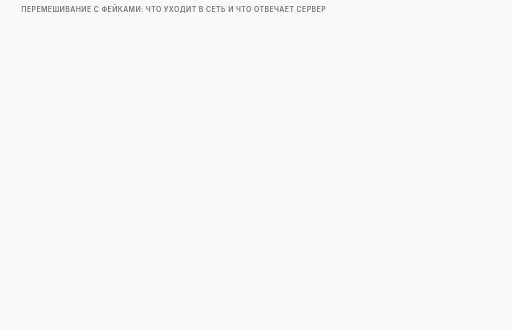
t = 0.00 s
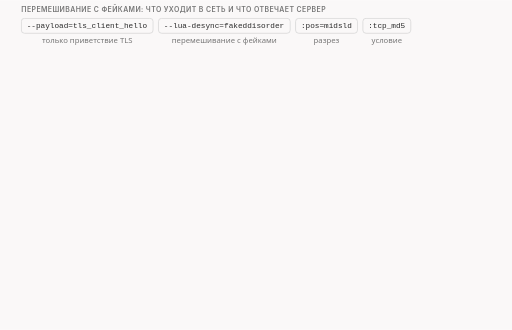
t = 1.84 s
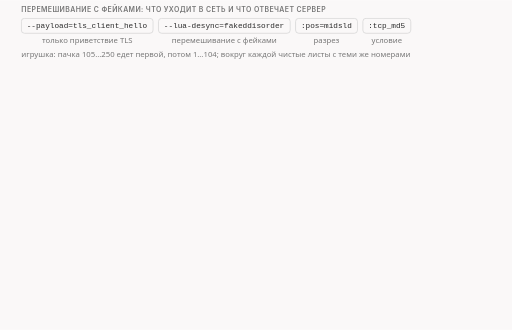
t = 3.34 s
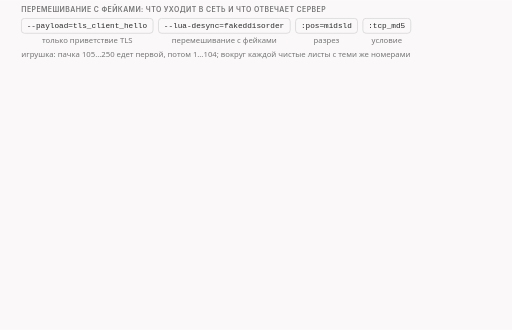
t = 5.00 s
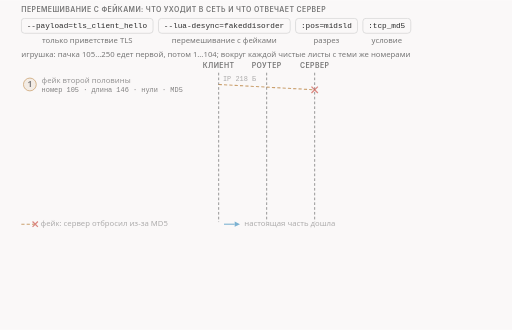
t = 6.61 s
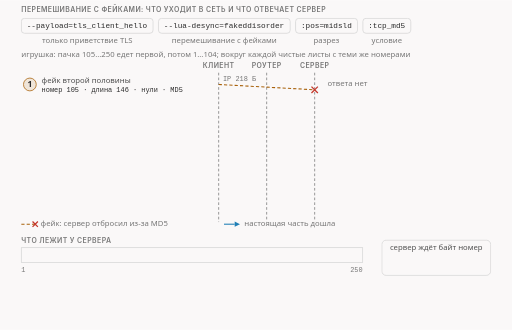
t = 8.34 s

The animated SVG that drew these frames (rendered in a browser with its animation timeline set to each time). Animation: 26 CSS @keyframes rules; frames cover the first 8.34 s, repeats indefinitely.

<svg xmlns="http://www.w3.org/2000/svg" class="v08-s12-six-packets-ladder" viewBox="0 0 960 618" width="960" height="618" role="img" aria-labelledby="v08-s12-six-packets-ladder-t v08-s12-six-packets-ladder-d">
<title id="v08-s12-six-packets-ladder-t">Перемешивание с фейками: шесть пакетов</title>
<desc id="v08-s12-six-packets-ladder-d">Перемешивание с фейками, шесть пакетов клиента по порядку: фейк второй половины с номером 105 и длиной 146, настоящая вторая половина с теми же номером и длиной, ещё фейк второй половины, потом фейк первой половины с номером 1 и длиной 104, настоящая первая половина и ещё фейк первой, сервер молчит на фейки, на настоящую вторую отвечает «жду байт номер 1» с блоком со 105-го по 250-й, а когда приходит первая половина, отвечает «жду байт номер 251», и приложение читает 250 байт, равных оригиналу, с именем сайта.</desc>
<style>.v08-s12-six-packets-ladder{--fg:var(--dark,#2b2b2b);--fg2:var(--darkgray,#4e4e4e);--mute:var(--gray,#767676);--line:var(--lightgray,#d4d4d4);--acc:var(--secondary,#1f7fb5);--tint:var(--highlight,rgba(178,225,255,.28));--bg:var(--light,#faf8f8);--rej:#c4372b;--rejt:rgba(196,55,43,.10);--ok:#237a4b;--okt:rgba(35,122,75,.11);--amb:#a8610a;--ambt:rgba(168,97,10,.13)}
@media (prefers-color-scheme:dark){.v08-s12-six-packets-ladder{--fg:var(--dark,#ebebec);--fg2:var(--darkgray,#d4d4d4);--mute:var(--gray,#9a9a9a);--line:var(--lightgray,#4a474a);--acc:var(--secondary,#b2e1ff);--tint:var(--highlight,rgba(178,225,255,.14));--bg:var(--light,#161618);--rej:#ff8f80;--rejt:rgba(255,143,128,.14);--ok:#7fd9a1;--okt:rgba(127,217,161,.13);--amb:#f0b866;--ambt:rgba(240,184,102,.14)}}
.v08-s12-six-packets-ladder .bg{fill:var(--bg)}
.v08-s12-six-packets-ladder text{font-family:var(--bodyFont,'Source Sans 3'),system-ui,-apple-system,'Segoe UI',Roboto,sans-serif;font-size:16px;fill:var(--fg2);paint-order:stroke;stroke:var(--bg);stroke-width:4px;stroke-linejoin:round}
.v08-s12-six-packets-ladder .tk{font-weight:600;fill:var(--fg)}
.v08-s12-six-packets-ladder .sm{font-size:14.5px}
.v08-s12-six-packets-ladder .m{font-family:var(--codeFont,'JetBrains Mono'),ui-monospace,'Cascadia Code',Consolas,monospace;font-size:14.5px}
.v08-s12-six-packets-ladder .mk{font-family:var(--codeFont,'JetBrains Mono'),ui-monospace,'Cascadia Code',Consolas,monospace;font-size:14.5px;font-weight:600;fill:var(--fg)}
.v08-s12-six-packets-ladder .hx{font-family:var(--codeFont,'JetBrains Mono'),ui-monospace,'Cascadia Code',Consolas,monospace;font-size:14px;font-weight:600;fill:var(--fg);stroke:none}
.v08-s12-six-packets-ladder .ix{font-family:var(--codeFont,'JetBrains Mono'),ui-monospace,'Cascadia Code',Consolas,monospace;font-size:13px;fill:var(--mute);stroke:none}
.v08-s12-six-packets-ladder .big{font-size:22px}
.v08-s12-six-packets-ladder .ml{font-family:var(--codeFont,'JetBrains Mono'),ui-monospace,'Cascadia Code',Consolas,monospace;font-size:17px;font-weight:600;fill:var(--fg)}
.v08-s12-six-packets-ladder .cap{font-family:var(--headerFont,Inter),system-ui,-apple-system,'Segoe UI',Roboto,sans-serif;font-size:13px;font-weight:600;letter-spacing:.06em;text-transform:uppercase;fill:var(--mute)}
.v08-s12-six-packets-ladder .mu{fill:var(--mute)}.v08-s12-six-packets-ladder .fg{fill:var(--fg)}.v08-s12-six-packets-ladder .acc{fill:var(--acc)}.v08-s12-six-packets-ladder .rej{fill:var(--rej)}.v08-s12-six-packets-ladder .ok{fill:var(--ok)}.v08-s12-six-packets-ladder .amb{fill:var(--amb)}
.v08-s12-six-packets-ladder .c{text-anchor:middle}.v08-s12-six-packets-ladder .r{text-anchor:end}.v08-s12-six-packets-ladder .ns{stroke:none}
.v08-s12-six-packets-ladder .bx{fill:var(--bg);stroke:var(--line);stroke-width:1.4}
.v08-s12-six-packets-ladder .bxs{fill:var(--bg);stroke:var(--mute);stroke-width:1.4}
.v08-s12-six-packets-ladder .bxa{fill:var(--tint);stroke:var(--acc);stroke-width:1.4}
.v08-s12-six-packets-ladder .bxr{fill:var(--rejt);stroke:var(--rej);stroke-width:1.4}
.v08-s12-six-packets-ladder .bxo{fill:var(--okt);stroke:var(--ok);stroke-width:1.4}
.v08-s12-six-packets-ladder .bxb{fill:var(--ambt);stroke:var(--amb);stroke-width:1.4}
.v08-s12-six-packets-ladder .pl{fill:var(--bg);stroke:var(--fg);stroke-width:1.6}
.v08-s12-six-packets-ladder .fs{fill:var(--mute);fill-opacity:.22;stroke:none}
.v08-s12-six-packets-ladder .bxg{fill:var(--mute);fill-opacity:.2;stroke:var(--mute);stroke-width:1.4}
.v08-s12-six-packets-ladder .bxn{fill:none;stroke:var(--fg);stroke-width:2}
.v08-s12-six-packets-ladder .bxd{fill:none;stroke:var(--mute);stroke-width:1.3;stroke-dasharray:5 4}
.v08-s12-six-packets-ladder .fa{fill:var(--tint);stroke:none}.v08-s12-six-packets-ladder .fr{fill:var(--rejt);stroke:none}.v08-s12-six-packets-ladder .fb{fill:var(--ambt);stroke:none}.v08-s12-six-packets-ladder .fo{fill:var(--okt);stroke:none}
.v08-s12-six-packets-ladder .lm{fill:none;stroke:var(--mute);stroke-width:1.4}
.v08-s12-six-packets-ladder .lmd{fill:none;stroke:var(--mute);stroke-width:1.4;stroke-dasharray:5 4}
.v08-s12-six-packets-ladder .la{fill:none;stroke:var(--acc);stroke-width:2}
.v08-s12-six-packets-ladder .lf{fill:none;stroke:var(--fg2);stroke-width:2}
.v08-s12-six-packets-ladder .lr{fill:none;stroke:var(--rej);stroke-width:2.4}
.v08-s12-six-packets-ladder .lcut{fill:none;stroke:var(--rej);stroke-width:1.8;stroke-dasharray:6 4}
.v08-s12-six-packets-ladder .lb{fill:none;stroke:var(--amb);stroke-width:2}
.v08-s12-six-packets-ladder .lo{fill:none;stroke:var(--ok);stroke-width:2.4}
.v08-s12-six-packets-ladder .hf{fill:var(--fg2)}.v08-s12-six-packets-ladder .ha{fill:var(--acc)}.v08-s12-six-packets-ladder .hr{fill:var(--rej)}.v08-s12-six-packets-ladder .hm{fill:var(--mute)}.v08-s12-six-packets-ladder .hb{fill:var(--amb)}
.v08-s12-six-packets-ladder .fun{fill:var(--tint);stroke:var(--acc);stroke-width:1;stroke-opacity:.55}
.v08-s12-six-packets-ladder .a{animation-duration:50s;animation-timing-function:cubic-bezier(.3,.6,.25,1);animation-iteration-count:infinite;animation-fill-mode:both}
@media (prefers-reduced-motion:reduce){.v08-s12-six-packets-ladder .a{animation:none}.v08-s12-six-packets-ladder .tr{display:none}}
.v08-s12-six-packets-ladder .fl{fill:var(--bg);stroke:none}
.v08-s12-six-packets-ladder .bxw{fill:var(--bg);stroke:var(--amb);stroke-width:1.4;stroke-dasharray:5 4}
.v08-s12-six-packets-ladder .bxwa{fill:var(--bg);stroke:var(--acc);stroke-width:1.4;stroke-dasharray:5 4}
.v08-s12-six-packets-ladder .bxrd{fill:none;stroke:var(--rej);stroke-width:2.4;stroke-dasharray:6 4}
.v08-s12-six-packets-ladder .lbd{fill:none;stroke:var(--amb);stroke-width:2;stroke-dasharray:6 4}
.v08-s12-six-packets-ladder .bxz{fill:var(--mute);fill-opacity:.28;stroke:var(--mute);stroke-width:1.2}
.v08-s12-six-packets-ladder .bxoo{fill:var(--bg);stroke:var(--ok);stroke-width:2.2}
.v08-s12-six-packets-ladder .bxbb{fill:var(--bg);stroke:var(--amb);stroke-width:2.2}
.v08-s12-six-packets-ladder .bxrr{fill:var(--bg);stroke:var(--rej);stroke-width:2.2}
.v08-s12-six-packets-ladder .bxaa{fill:var(--bg);stroke:var(--acc);stroke-width:2.2}
@keyframes v08-s12-six-packets-ladder-k1{0.0%{opacity:0}2.0%{opacity:0}2.9%{opacity:1}96.6%{opacity:1}97.8%{opacity:0}100%{opacity:0}}.v08-s12-six-packets-ladder .e1{animation-name:v08-s12-six-packets-ladder-k1}@keyframes v08-s12-six-packets-ladder-k2{0.0%{opacity:0}2.0%{opacity:0}2.9%{opacity:1}96.6%{opacity:1}97.8%{opacity:0}100%{opacity:0}}.v08-s12-six-packets-ladder .e2{animation-name:v08-s12-six-packets-ladder-k2}@keyframes v08-s12-six-packets-ladder-k3{0.0%{opacity:0}2.0%{opacity:0}2.9%{opacity:1}96.6%{opacity:1}97.8%{opacity:0}100%{opacity:0}}.v08-s12-six-packets-ladder .e3{animation-name:v08-s12-six-packets-ladder-k3}@keyframes v08-s12-six-packets-ladder-k4{0.0%{opacity:0}2.0%{opacity:0}2.9%{opacity:1}96.6%{opacity:1}97.8%{opacity:0}100%{opacity:0}}.v08-s12-six-packets-ladder .e4{animation-name:v08-s12-six-packets-ladder-k4}@keyframes v08-s12-six-packets-ladder-k5{0.0%{opacity:0}6.0%{opacity:0}6.9%{opacity:1}96.6%{opacity:1}97.8%{opacity:0}100%{opacity:0}}.v08-s12-six-packets-ladder .e5{animation-name:v08-s12-six-packets-ladder-k5}@keyframes v08-s12-six-packets-ladder-k6{0.0%{opacity:0}10.0%{opacity:0}10.9%{opacity:1}96.6%{opacity:1}97.8%{opacity:0}100%{opacity:0}}.v08-s12-six-packets-ladder .e6{animation-name:v08-s12-six-packets-ladder-k6}@keyframes v08-s12-six-packets-ladder-k7{0.0%{opacity:0}13.0%{opacity:0}13.9%{opacity:1}96.6%{opacity:1}97.8%{opacity:0}100%{opacity:0}}.v08-s12-six-packets-ladder .e7{animation-name:v08-s12-six-packets-ladder-k7}@keyframes v08-s12-six-packets-ladder-k8{0.0%{opacity:0}15.0%{opacity:0}15.9%{opacity:1}96.6%{opacity:1}97.8%{opacity:0}100%{opacity:0}}.v08-s12-six-packets-ladder .e8{animation-name:v08-s12-six-packets-ladder-k8}@keyframes v08-s12-six-packets-ladder-k9{0.0%{opacity:0}20.0%{opacity:0}20.9%{opacity:1}96.6%{opacity:1}97.8%{opacity:0}100%{opacity:0}}.v08-s12-six-packets-ladder .e9{animation-name:v08-s12-six-packets-ladder-k9}@keyframes v08-s12-six-packets-ladder-k10{0.0%{opacity:0}22.0%{opacity:0}22.9%{opacity:1}96.6%{opacity:1}97.8%{opacity:0}100%{opacity:0}}.v08-s12-six-packets-ladder .e10{animation-name:v08-s12-six-packets-ladder-k10}@keyframes v08-s12-six-packets-ladder-k11{0.0%{opacity:0}26.0%{opacity:0}26.9%{opacity:1}96.6%{opacity:1}97.8%{opacity:0}100%{opacity:0}}.v08-s12-six-packets-ladder .e11{animation-name:v08-s12-six-packets-ladder-k11}@keyframes v08-s12-six-packets-ladder-k12{0.0%{opacity:0}28.0%{opacity:0}28.9%{opacity:1}96.6%{opacity:1}97.8%{opacity:0}100%{opacity:0}}.v08-s12-six-packets-ladder .e12{animation-name:v08-s12-six-packets-ladder-k12}@keyframes v08-s12-six-packets-ladder-k13{0.0%{opacity:0}32.0%{opacity:0}32.9%{opacity:1}96.6%{opacity:1}97.8%{opacity:0}100%{opacity:0}}.v08-s12-six-packets-ladder .e13{animation-name:v08-s12-six-packets-ladder-k13}@keyframes v08-s12-six-packets-ladder-k14{0.0%{opacity:0}34.0%{opacity:0}34.9%{opacity:1}96.6%{opacity:1}97.8%{opacity:0}100%{opacity:0}}.v08-s12-six-packets-ladder .e14{animation-name:v08-s12-six-packets-ladder-k14}@keyframes v08-s12-six-packets-ladder-k15{0.0%{opacity:0}39.0%{opacity:0}39.9%{opacity:1}96.6%{opacity:1}97.8%{opacity:0}100%{opacity:0}}.v08-s12-six-packets-ladder .e15{animation-name:v08-s12-six-packets-ladder-k15}@keyframes v08-s12-six-packets-ladder-k16{0.0%{opacity:0}41.0%{opacity:0}41.9%{opacity:1}96.6%{opacity:1}97.8%{opacity:0}100%{opacity:0}}.v08-s12-six-packets-ladder .e16{animation-name:v08-s12-six-packets-ladder-k16}@keyframes v08-s12-six-packets-ladder-k17{0.0%{opacity:0}48.0%{opacity:0}48.9%{opacity:1}96.6%{opacity:1}97.8%{opacity:0}100%{opacity:0}}.v08-s12-six-packets-ladder .e17{animation-name:v08-s12-six-packets-ladder-k17}@keyframes v08-s12-six-packets-ladder-k18{0.0%{opacity:0}50.0%{opacity:0}50.9%{opacity:1}96.6%{opacity:1}97.8%{opacity:0}100%{opacity:0}}.v08-s12-six-packets-ladder .e18{animation-name:v08-s12-six-packets-ladder-k18}@keyframes v08-s12-six-packets-ladder-k19{0.0%{opacity:0}13.0%{opacity:0}13.9%{opacity:1}96.6%{opacity:1}97.8%{opacity:0}100%{opacity:0}}.v08-s12-six-packets-ladder .e19{animation-name:v08-s12-six-packets-ladder-k19}@keyframes v08-s12-six-packets-ladder-k20{0.0%{opacity:0}16.0%{opacity:0}16.9%{opacity:1}96.6%{opacity:1}97.8%{opacity:0}100%{opacity:0}}.v08-s12-six-packets-ladder .e20{animation-name:v08-s12-six-packets-ladder-k20}@keyframes v08-s12-six-packets-ladder-k21{0.0%{opacity:0}22.0%{opacity:0}22.9%{opacity:1}96.6%{opacity:1}97.8%{opacity:0}100%{opacity:0}}.v08-s12-six-packets-ladder .e21{animation-name:v08-s12-six-packets-ladder-k21}@keyframes v08-s12-six-packets-ladder-k22{0.0%{opacity:0}42.0%{opacity:0}42.9%{opacity:1}96.6%{opacity:1}97.8%{opacity:0}100%{opacity:0}}.v08-s12-six-packets-ladder .e22{animation-name:v08-s12-six-packets-ladder-k22}@keyframes v08-s12-six-packets-ladder-k23{0.0%{opacity:0}16.0%{opacity:0}16.9%{opacity:1}96.6%{opacity:1}97.8%{opacity:0}100%{opacity:0}}.v08-s12-six-packets-ladder .e23{animation-name:v08-s12-six-packets-ladder-k23}@keyframes v08-s12-six-packets-ladder-k24{0.0%{opacity:0}18.0%{opacity:0}18.6%{opacity:1}42.0%{opacity:1}42.6%{opacity:0}100%{opacity:0}}.v08-s12-six-packets-ladder .e24{animation-name:v08-s12-six-packets-ladder-k24}@keyframes v08-s12-six-packets-ladder-k25{0.0%{opacity:0}42.0%{opacity:0}42.9%{opacity:1}96.6%{opacity:1}97.8%{opacity:0}100%{opacity:0}}.v08-s12-six-packets-ladder .e25{animation-name:v08-s12-six-packets-ladder-k25}@keyframes v08-s12-six-packets-ladder-k26{0.0%{opacity:0}54.0%{opacity:0}54.9%{opacity:1}96.6%{opacity:1}97.8%{opacity:0}100%{opacity:0}}.v08-s12-six-packets-ladder .e26{animation-name:v08-s12-six-packets-ladder-k26}</style>
<rect class="bg" x="0" y="0" width="960" height="618"/>
<g><text class="cap" x="40" y="22">перемешивание с фейками: что уходит в сеть и что отвечает сервер</text></g>
<g class="a e1"><rect class="bx" x="40" y="34" width="247.1" height="28" rx="6"/><text class="m fg" x="50" y="53">--payload=tls_client_hello</text><text class="sm mu c" x="163.5" y="80">только приветствие TLS</text></g>
<g class="a e2"><rect class="bx" x="297.1" y="34" width="247.1" height="28" rx="6"/><text class="m fg" x="307.1" y="53">--lua-desync=fakeddisorder</text><text class="sm mu c" x="420.6" y="80">перемешивание с фейками</text></g>
<g class="a e3"><rect class="bx" x="554.2" y="34" width="116.1" height="28" rx="6"/><text class="m fg" x="564.2" y="53">:pos=midsld</text><text class="sm mu c" x="612.2" y="80">разрез</text></g>
<g class="a e4"><rect class="bx" x="680.3" y="34" width="89.9" height="28" rx="6"/><text class="m fg" x="690.3" y="53">:tcp_md5</text><text class="sm mu c" x="725.2" y="80">условие</text></g>
<g class="a e5"><text class="sm mu" x="40" y="106">игрушка: пачка 105…250 едет первой, потом 1…104; вокруг каждой чистые листы с теми же номерами</text></g>
<g class="a e6"><text class="cap c" x="410" y="128">клиент</text><text class="cap c" x="500" y="128">роутер</text><text class="cap c" x="590" y="128">сервер</text><path class="lmd" d="M410 136L410 416"/><path class="lmd" d="M500 136L500 416"/><path class="lmd" d="M590 136L590 416"/></g>
<g class="a e7"><circle class="bxb" cx="56" cy="158" r="12"/><text class="tk c ns" x="56" y="163">1</text><text class="sm" x="78" y="155">фейк второй половины</text><text class="ix fg" x="78" y="173">номер 105 · длина 146 · нули · MD5</text><text class="ix mu" x="418" y="152">IP 218 Б</text><path class="lbd" d="M410 158L590 168"/><path class="lr" d="M584 162L596 174M596 162L584 174"/></g>
<g class="a e8"><text class="sm mu" x="614" y="161">ответа нет</text></g>
<g class="a e9"><rect class="fa" x="40" y="184" width="880" height="42" rx="6"/><circle class="bxa" cx="56" cy="204" r="12"/><text class="tk c ns" x="56" y="209">2</text><text class="sm tk" x="78" y="201">настоящая вторая половина</text><text class="ix fg" x="78" y="219">номер 105 · длина 146 · начало «mple.com»</text><text class="ix mu" x="418" y="198">IP 198 Б</text><path class="la" d="M410 204L580.0 213.4"/><polygon class="ha" points="590,214 579.7,218.4 580.3,208.5"/></g>
<g class="a e10"><text class="m fg" x="614" y="201">ack 1 + блок [105,251)</text><text class="sm mu" x="614" y="219">жду байт 1, в стороне 105…250</text></g>
<g class="a e11"><circle class="bxb" cx="56" cy="250" r="12"/><text class="tk c ns" x="56" y="255">3</text><text class="sm" x="78" y="247">тот же фейк ещё раз</text><text class="ix fg" x="78" y="265">номер 105 · длина 146 · нули · MD5</text><text class="ix mu" x="418" y="244">IP 218 Б</text><path class="lbd" d="M410 250L590 260"/><path class="lr" d="M584 254L596 266M596 254L584 266"/></g>
<g class="a e12"><text class="sm mu" x="614" y="253">ответа нет</text></g>
<g class="a e13"><circle class="bxb" cx="56" cy="296" r="12"/><text class="tk c ns" x="56" y="301">4</text><text class="sm" x="78" y="293">фейк первой половины</text><text class="ix fg" x="78" y="311">номер 1 · длина 104 · нули · MD5</text><text class="ix mu" x="418" y="290">IP 176 Б</text><path class="lbd" d="M410 296L590 306"/><path class="lr" d="M584 300L596 312M596 300L584 312"/></g>
<g class="a e14"><text class="sm mu" x="614" y="299">ответа нет</text></g>
<g class="a e15"><rect class="fa" x="40" y="322" width="880" height="42" rx="6"/><circle class="bxa" cx="56" cy="342" r="12"/><text class="tk c ns" x="56" y="347">5</text><text class="sm tk" x="78" y="339">настоящая первая половина</text><text class="ix fg" x="78" y="357">номер 1 · длина 104 · начало приветствия</text><text class="ix mu" x="418" y="336">IP 156 Б</text><path class="la" d="M410 342L580.0 351.4"/><polygon class="ha" points="590,352 579.7,356.4 580.3,346.5"/></g>
<g class="a e16"><text class="m fg" x="614" y="339">ack 251</text><text class="sm mu" x="614" y="357">жду байт 251, блока нет</text></g>
<g class="a e17"><circle class="bxb" cx="56" cy="388" r="12"/><text class="tk c ns" x="56" y="393">6</text><text class="sm" x="78" y="385">тот же фейк первой половины</text><text class="ix fg" x="78" y="403">номер 1 · длина 104 · нули · MD5</text><text class="ix mu" x="418" y="382">IP 176 Б</text><path class="lbd" d="M410 388L590 398"/><path class="lr" d="M584 392L596 404M596 392L584 404"/></g>
<g class="a e18"><text class="sm mu" x="614" y="391">ответа нет</text></g>
<g class="a e19"><path class="lbd" d="M40 420L66 420"/><path class="lr" d="M61 415L71 425M71 415L61 425"/><text class="sm mu" x="76" y="424">фейк: сервер отбросил из-за MD5</text><path class="la" d="M420 420L440.0 420.0"/><polygon class="ha" points="450,420 440.0,425.0 440.0,415.0"/><text class="sm mu" x="458" y="424">настоящая часть дошла</text></g>
<g class="a e20"><text class="cap" x="40" y="456">что лежит у сервера</text><rect class="bx" x="40" y="464" width="640" height="28" rx="0"/><text class="ix mu" x="40" y="510">1</text><text class="ix mu r" x="680" y="510">250</text></g>
<g class="a e21"><rect class="bxwa" x="306.2" y="464" width="373.8" height="28" rx="0"/><text class="sm c" x="493.1" y="483">блок 105…250 в стороне</text><text class="sm mu c" x="173.1" y="483">дыра 1…104</text></g>
<g class="a e22"><rect class="fl" x="40" y="464" width="640" height="28" rx="0"/><rect class="bxo" x="40" y="464" width="640" height="28" rx="0"/><path class="lo" d="M306.2 464L306.2 492"/><text class="sm c" x="173.1" y="483">настоящая 1…104</text><text class="sm c" x="493.1" y="483">настоящая 105…250</text></g>
<g class="a e23"><rect class="bx" x="716" y="450" width="204" height="66" rx="8"/><text class="sm c" x="818" y="468">сервер ждёт байт номер</text></g>
<g class="a e24 tr"><text class="big tk c" x="818" y="504">1</text></g>
<g class="a e25"><text class="big tk ok c" x="818" y="504">251</text></g>
<g class="a e26"><rect class="bxo" x="40" y="530" width="880" height="74" rx="8"/><text class="sm tk" x="54" y="552">приложение сервера: 250 байт, одно чтение, хэш совпал с оригиналом</text><text class="sm" x="54" y="573">сервер нашёл в приветствии имя www.example.com</text><text class="sm mu" x="54" y="593">по общим сведениям: пока в начале дыра, приложению нечего отдать</text></g>
</svg>
